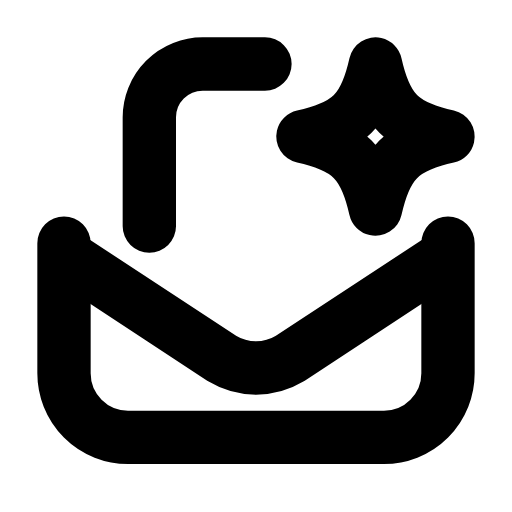
t = 0.00 s
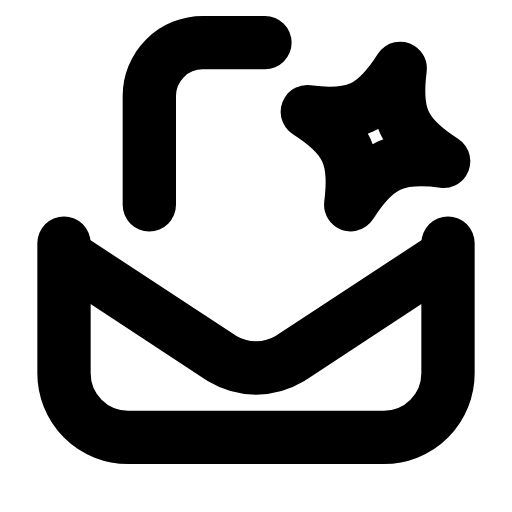
t = 0.28 s
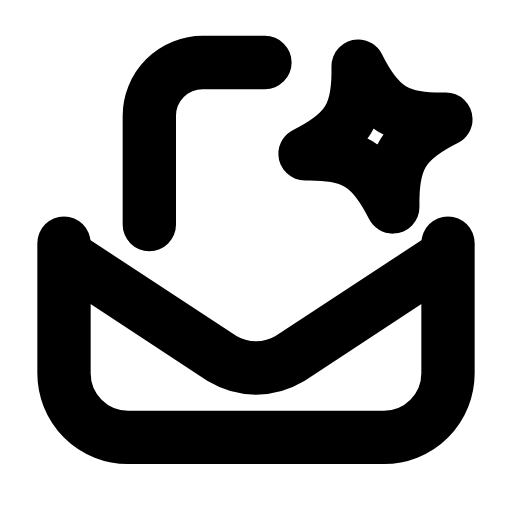
t = 0.54 s
t = 0.80 s: frame unchanged from t = 0.00 s, image omitted
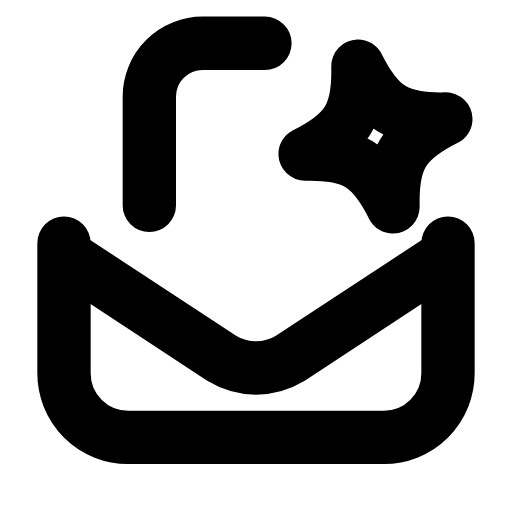
t = 1.10 s
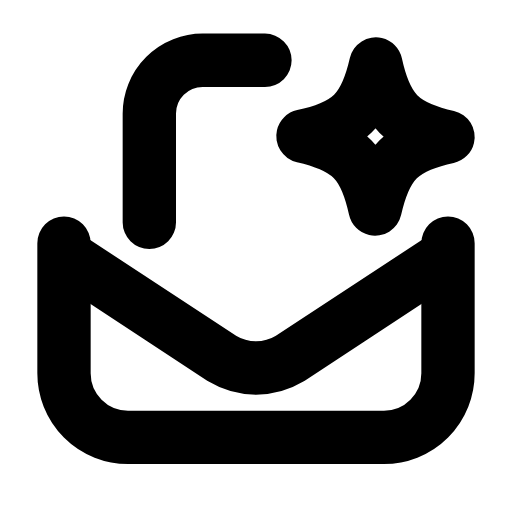
t = 1.38 s

The animated SVG that drew these frames (rendered in a browser with its animation timeline set to each time). Animation: 2 SMIL elements (animateTransform=2); one cycle of 1.65 s, repeats indefinitely.

<svg xmlns="http://www.w3.org/2000/svg" width="24" height="24" viewBox="0 0 24 24" fill="none"><g><animateTransform attributeName="transform" type="translate" values="0 0;0 -1;0 -1;0 0;0 0;0 -1;0 -1;0 0;0 0" keyTimes="0;0.126;0.2475;0.45;0.6;0.735;0.816;0.9;1" dur="1.65s" repeatCount="indefinite" calcMode="spline" keySplines="0.16 1 0.3 1;0.16 1 0.3 1;0.16 1 0.3 1;0.16 1 0.3 1;0.16 1 0.3 1;0.16 1 0.3 1;0.16 1 0.3 1;0.16 1 0.3 1"/><path stroke="currentColor" stroke-width="2.5" stroke-linecap="round" stroke-linejoin="round" fill="none" d="M7 10.6L7 5.5A2.5 2.5 0 0 1 9.5 3L12.42 3"></path></g><path stroke="currentColor" stroke-width="2.5" stroke-linecap="round" stroke-linejoin="round" fill="none" d="M3 11.4L3 17.5A3 3 0 0 0 6 20.5L18 20.5A3 3 0 0 0 21 17.5L21 11.4"></path><path stroke="currentColor" stroke-width="2.5" stroke-linecap="round" stroke-linejoin="round" fill="none" d="M3.4 12.2L10.4 16.8C11.4 17.4 12.6 17.4 13.6 16.8L20.6 12.2"></path><path stroke="currentColor" stroke-width="2.5" stroke-linecap="round" stroke-linejoin="round" fill="none" d="M17.6 3C18.09 5.18 18.82 5.91 21 6.4C18.82 6.89 18.09 7.62 17.6 9.8C17.11 7.62 16.38 6.89 14.2 6.4C16.38 5.91 17.11 5.18 17.6 3Z"><animateTransform attributeName="transform" type="rotate" values="0 17.6 6.4;20 17.6 6.4;-14 17.6 6.4;0 17.6 6.4;0 17.6 6.4;-14 17.6 6.4;20 17.6 6.4;0 17.6 6.4;0 17.6 6.4" keyTimes="0;0.225;0.324;0.45;0.6;0.684;0.75;0.9;1" dur="1.65s" repeatCount="indefinite" calcMode="spline" keySplines="0.16 1 0.3 1;0.16 1 0.3 1;0.16 1 0.3 1;0.16 1 0.3 1;0.16 1 0.3 1;0.16 1 0.3 1;0.16 1 0.3 1;0.16 1 0.3 1"/></path></svg>
